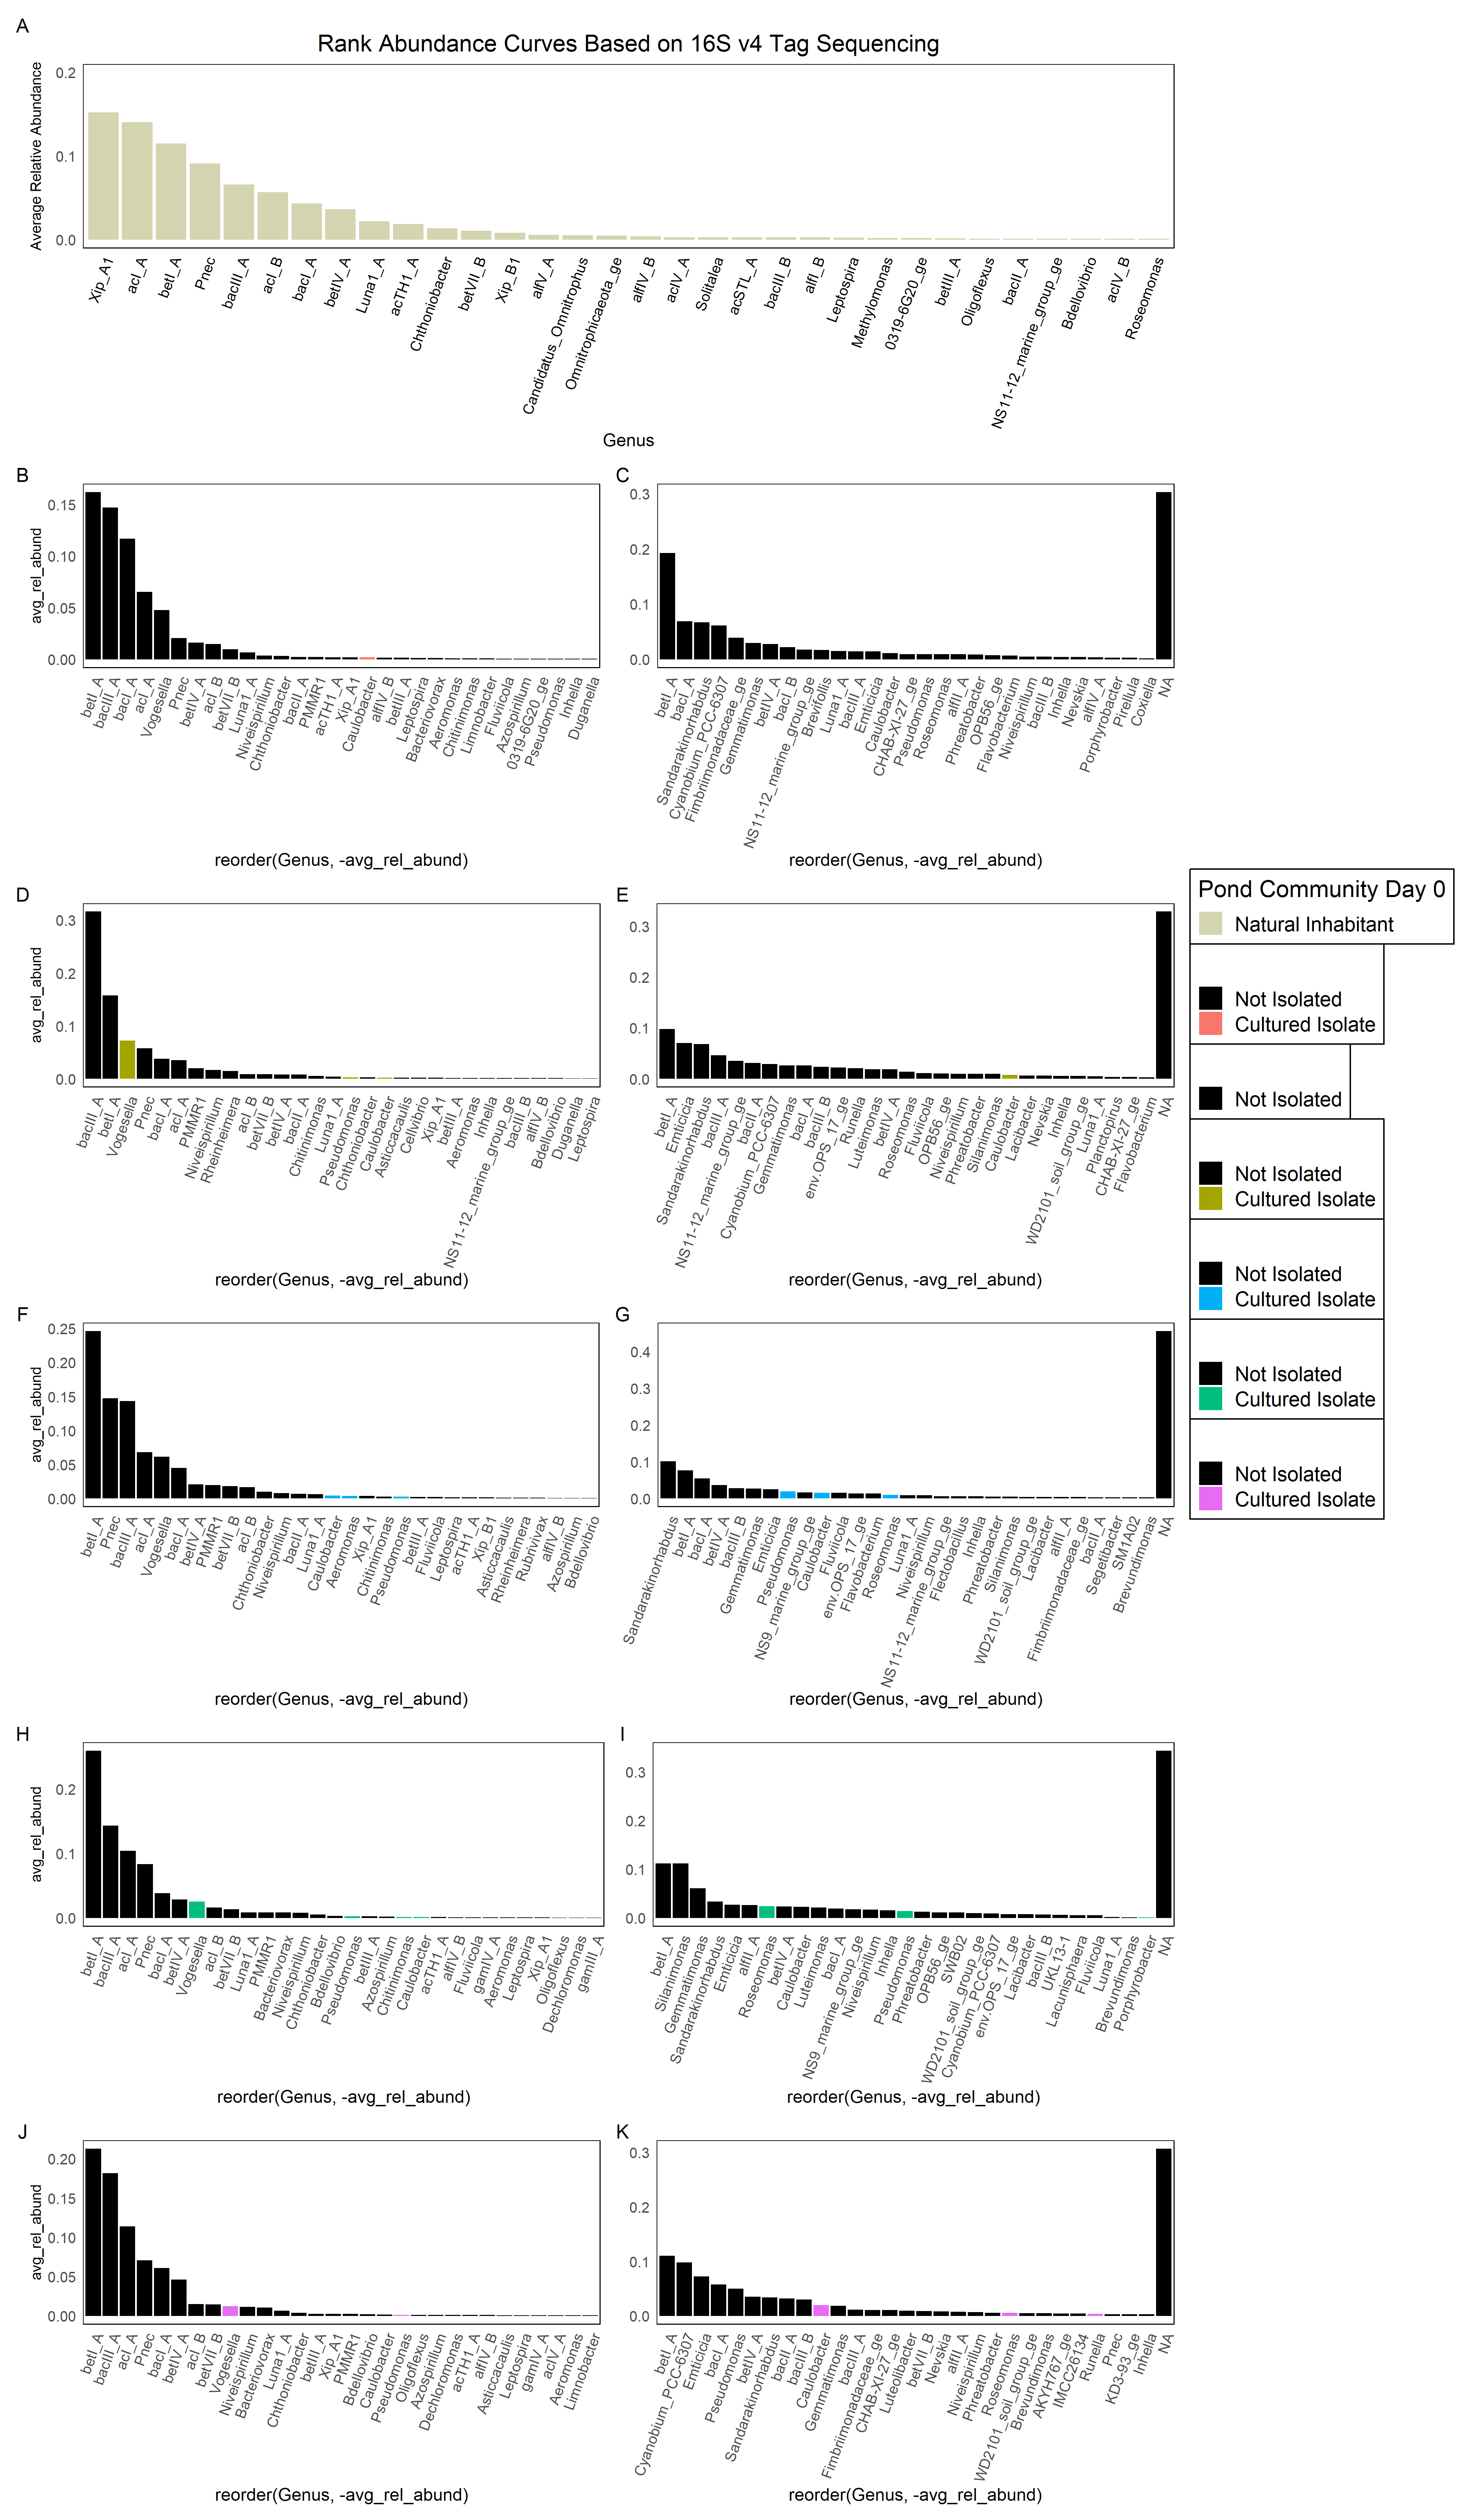

Here is the R script that generated this plot:
#### Libraries ####
library(tidyverse)
library(data.table)
library(patchwork)
library(ggpubr)

#### Directory Set ####
setwd("C:/Users/jlaue/OneDrive/Documents/Denef_Lab_Stuff/IsolatesPaper/")
getwd()

#### Colors ####
colors <- read.csv("./csv_files/colors.csv")%>%
  mutate(host_species = str_to_lower(hostLong))%>%
  select(host_species, color)

#### GRBC Data ####
collectionTax <- read.csv("./csv_files/collection_tax_data_pureOnly.csv")%>%
  mutate(Isolate = str_replace_all(string=Isolate,
                                   pattern="D",
                                   replacement="_D"),
         Isolate = str_replace_all(string = Isolate,
                                   pattern = "\\,",
                                   replacement = "\\."))%>%
  select(otu, readType, Isolate, host_species, count,
         Domain, Phylum, Class, Order, Family, Genus)%>%
  mutate(Isolate = gsub("DF", "D31", Isolate))%>%
  left_join(., colors)%>%
  group_by(Isolate, readType)%>%
  mutate(time = ifelse(str_detect(Isolate, "_D31"), "D31", "D3"),
         Genus=str_replace_all(string=Genus,
                               pattern="Allorhizobium-Neorhizobium-Pararhizobium-Rhizobium",
                               replacement="A-N-P-R"),
         rel_abund = count/sum(count))%>%
  ungroup()

#### Phycosphere Community Data ####
phycosphereTax <- read.csv("./csv_files/phycosphere_tax_data.csv")%>%
  mutate(Isolate = str_replace_all(string=Isolate,
                                   pattern="D",
                                   replacement="_D"),
         Isolate = str_replace_all(string = Isolate,
                                   pattern = "\\,",
                                   replacement = "\\."))%>%
  select(otu, Isolate, host_species, count, Domain, Phylum, Class, Order, Family, Genus)%>%
  mutate(Isolate = gsub("DF", "D31", Isolate))%>%
  group_by(Isolate, Genus)%>%
  mutate(genus_count = sum(count))%>%
  ungroup()%>%
  group_by(Isolate)%>%
  mutate(time = ifelse(str_detect(Isolate, "_D31"), "D31", "D3"),
         Genus=str_replace_all(string=Genus,
                               pattern="Allorhizobium-Neorhizobium-Pararhizobium-Rhizobium",
                               replacement="A-N-P-R"),
         rel_abund = count/sum(count),
         genus_rel_abund = genus_count/sum(count))%>%
  ungroup()

#### Pond Data (Natural Community) ####
pondTax <- read.csv("./csv_files/natCom_tax_data.csv")%>%
  mutate(Isolate = str_replace_all(string=Isolate,
                                   pattern="D",
                                   replacement="_D"),
         Isolate = str_replace_all(string = Isolate,
                                   pattern = "\\,",
                                   replacement = "\\."))%>%
  select(otu, Isolate, host_species, count, Domain, Phylum, Class, Order, Family, Genus)%>%
  mutate(Isolate = gsub("DF", "D31", Isolate))%>%
  group_by(Isolate)%>%
  mutate(time = ifelse(str_detect(Isolate, "_D31"), "D31", "D3"),
         Genus=str_replace_all(string=Genus,
                               pattern="Allorhizobium-Neorhizobium-Pararhizobium-Rhizobium",
                               replacement="A-N-P-R"),
         rel_abund = count/sum(count))%>%
  ungroup()

#### Genus Level Data Organization ####
isolatedOTUs <- select(collectionTax, otu, host_species, color, time)%>%
  mutate(isolated = T)%>%
  distinct()

genus_data_D3 <- phycosphereTax %>%
  filter(time == "D3")%>%
  group_by(otu, host_species)%>%
  mutate(agg_rel_abund = sum(rel_abund),
         avg_rel_abund = mean(rel_abund))%>%
  ungroup()%>%
  left_join(., isolatedOTUs)%>%
  mutate(color = if_else(is.na(color), "black", color),
         isolated = if_else(is.na(isolated), F, isolated))

genus_data_D31 <- phycosphereTax %>%
  filter(time == "D31")%>%
  group_by(otu, host_species)%>%
  mutate(agg_rel_abund = sum(rel_abund),
         avg_rel_abund = mean(rel_abund))%>%
  ungroup()%>%
  left_join(., isolatedOTUs)%>%
  mutate(color = if_else(is.na(color), "black", color),
         isolated = if_else(is.na(isolated), F, isolated))

#### Plotting Fxn ####
abundance_plot_isolate <- function(species_name, data) { #, color_data, Genus_species
  df <- filter(data, host_species == species_name)%>%
    select(otu, avg_rel_abund, isolated, color)%>%
    # select(Genus, avg_rel_abund, isolated, color)%>%
    distinct()%>%
    arrange(desc(avg_rel_abund)) %>% slice(1:30) # limit curve to 30 genera
  plot <- df %>%
    #Reorder Genus by average relative abundance to get a smooth curve
    ggplot(aes(x = reorder(otu, -avg_rel_abund), y = avg_rel_abund, fill = isolated)) +
    # ggplot(aes(x = reorder(Genus, -avg_rel_abund), y = avg_rel_abund, fill = isolated)) +
    geom_bar(stat = "Identity") +
    theme_minimal() +
    scale_fill_manual(values = unique(df$color),
                      name = '', labels = c("Not Isolated", "Cultured Isolate"))+
    # scale_fill_manual(values = c(colors[(colors$host_species==species_name),]$color, "black"),
    #                   name =  '', labels = c("Cultured Isolate", "Not Isolated")) +
    # guides(fill = guide_legend(
    #   title = substitute(paste(italic(Genus_species))),
    #   title.position = "top",
    #   nrow = 2, byrow = TRUE
    # )) +
    # labs(y = "Relative Abundance (Genus)",
    #      x = "",
    #      fill = '') +
    # # , title = "") +
    # scale_y_continuous("Average Relative Abundance", 
    #                    limits = c(0, 0.32), 
    #                    breaks = c(0.0, 0.1, 0.2, 0.3)) +
  theme(axis.title.x = element_text(size = 12),
        axis.text.x = element_text(angle = 70,
                                   hjust = 1,
                                   size = 14),
                                   # color = color_data$color),
        panel.background = element_rect(fill = "transparent"), # bg of the panel
        plot.background = element_rect(fill = "transparent", color = NA), # bg of the plot
        panel.grid.major = element_blank(), # get rid of major grid
        panel.grid.minor = element_blank(), # get rid of minor grid
        legend.background = element_rect(fill = "transparent"), # get rid of legend bg
        legend.box.background = element_rect(fill = "transparent"),
        axis.title.y = element_text(size = 10),
        axis.text.y = element_text(size = 10),
        legend.position = "bottom",
        legend.box.just = "center",
        legend.direction = "vertical",
        legend.title = element_text(vjust = .5, size = 12),
        legend.text = element_text(vjust = .5, size = 12))
  # , plot.title = element_text(hjust = .5, size = 16)) +
  # scale_x_reordered()
  
  return(plot)
}
#### D3 Plots ####
chl_D3 <- abundance_plot_isolate(species_name = "chlorella", data = genus_data_D3)
coe_D3 <- abundance_plot_isolate(species_name = "coelastrum", data = genus_data_D3)
sce_D3 <- abundance_plot_isolate(species_name = "scenedesmus", data = genus_data_D3)
mon_D3 <- abundance_plot_isolate(species_name = "monoraphidium", data = genus_data_D3)
sel_D3 <- abundance_plot_isolate(species_name = "selenastrum", data = genus_data_D3)

chl_D3
coe_D3
sce_D3
mon_D3
sel_D3

#### D31 Plots ####
chl_D31 <- abundance_plot_isolate(species_name = "chlorella", data = genus_data_D31)
coe_D31 <- abundance_plot_isolate(species_name = "coelastrum", data = genus_data_D31)
sce_D31 <- abundance_plot_isolate(species_name = "scenedesmus", data = genus_data_D31)
mon_D31 <- abundance_plot_isolate(species_name = "monoraphidium", data = genus_data_D31)
sel_D31 <- abundance_plot_isolate(species_name = "selenastrum", data = genus_data_D31)

chl_D31
coe_D31
sce_D31
mon_D31
sel_D31

#### Natural Community Plot ####
#Special case can't be handled by plot abundance function
nat_comm_D0 <- genus_data_D3 %>%
  # agg_Genus_data_D3 %>% 
  #Filter out reads below the detection limit that are not part of our isolate collection
  # group_by(Genus, host_species) %>%
  # summarize(avg_rel_abund = mean(agg_rel_abund)) %>% #Take average of all the groups for one host species
  # ungroup() %>%
  filter(!(avg_rel_abund < 10e-4))%>%
  # filter(!(avg_rel_abund < 10e-4) | Genus %in% Phycosphere_GRBC_D3$Genus) %>%
  # mutate(time = "D3")  %>% 
  # mutate(host_species = factor(host_species, levels = c("Chlorella", "Coelastrum", "Scenedesmus", "Monoraphidium", "Selenastrum", "Natural Community")), 
  # Genus = reorder_within(Genus, -avg_rel_abund, host_species)) %>%
  filter(host_species == "Natural Community") %>%
  #Reorder Genus by average relative abundance to get a smooth curve
  ggplot(aes(x = reorder(Genus, -avg_rel_abund), 
             y = avg_rel_abund, 
             fill = host_species)) +
  geom_bar(stat = "Identity") +
  theme_minimal() +
  scale_fill_manual(values = c("#D4D5B0"), name = 'Pond Community Day 0', labels = c("Natural Inhabitant")) +
  labs( y = "Relative Abundance (Genus)", x = "Genus", fill = 'Pond Community Day 0',
        title = "Rank Abundance Curves Based on 16S v4 Tag Sequencing") +
  theme(axis.title.x = element_text(size = 12),
        axis.text.x = element_text(angle = 70, hjust = 1, size = 14,
                                   color = "black"),
        panel.background = element_rect(fill = "transparent"), # bg of the panel
        plot.background = element_rect(fill = "transparent", color = NA), # bg of the plot
        panel.grid.major = element_blank(), # get rid of major grid
        panel.grid.minor = element_blank(), # get rid of minor grid
        legend.background = element_rect(fill = "transparent"), # get rid of legend bg
        legend.box.background = element_rect(fill = "transparent"),
        axis.title.y = element_text(size = 10),
        axis.text.y = element_text(size = 10),
        legend.position = "bottom",
        legend.box.just = "center",
        legend.direction = "vertical",
        legend.title = element_text(vjust = .5, size = 12),
        legend.text = element_text(vjust = .5, size = 12),
        plot.title = element_text(hjust = .5, size = 16)) +
  labs( y = "Relative Abundance (Genus)", x = "Genus",  fill = "" ) +
  scale_y_continuous("Average Relative Abundance", limits = c(0, 0.2), breaks = c(0.0, 0.1, 0.2))
# +scale_x_reordered()

#### Combine Plots with Patchwork ####
patchwork <- (nat_comm_D0 / (chl_D3 | chl_D31 + rremove("ylab")) / (coe_D3 | coe_D31 + rremove("ylab")) / (sce_D3 | sce_D31 + rremove("ylab")) / (mon_D3 | mon_D31 + rremove("ylab")) / (sel_D3 | sel_D31+ rremove("ylab"))) 

patchwork + 
  plot_annotation(
    tag_levels = "A"
  ) + plot_layout(
    guides = 'collect'
  ) & theme(
    legend.spacing = unit(0, 'cm'),
    legend.box.just = 'left',
    legend.text = element_text(size = 14),
    legend.title = element_text(size = 16),
    axis.text.x = element_text(size = 10)
  )

ggsave(filename = "fig1_rewrite.png",  dpi = 300, path = "./fig1", width = 14, height = 24)

# ggsave(filename = "Isolates D3-D31 Phycosphere Comparison.pdf",  dpi = 300, path = "./fig1", width = 14, height = 18)

#### Percentage of Phycosphere OTUs Isolated ####

grbc_genera <- GRBC_tax %>%
  select(Genus, host_species)%>% # Genus,
  distinct()%>%
  mutate(isolated = T)

phyc_genera <- Phycosphere_tax %>% select(otu, Genus) %>% distinct()

percentage_isolated <- Phycosphere_otu_count%>%
  # filter(host_species != "Natural Community")%>%
  left_join(., phyc_genera)%>%
  filter(rel_abund >= 1e-5)%>%
  select(Genus, host_species)%>%
  distinct()%>%
  left_join(., grbc_genera)%>%
  mutate(isolated = ifelse(is.na(isolated), F, isolated))%>%
  group_by(host_species)%>%
  summarize(isolated_count = sum(isolated),
            total_genera = n(),
            per_isolated = sum(isolated)/n()*100)
